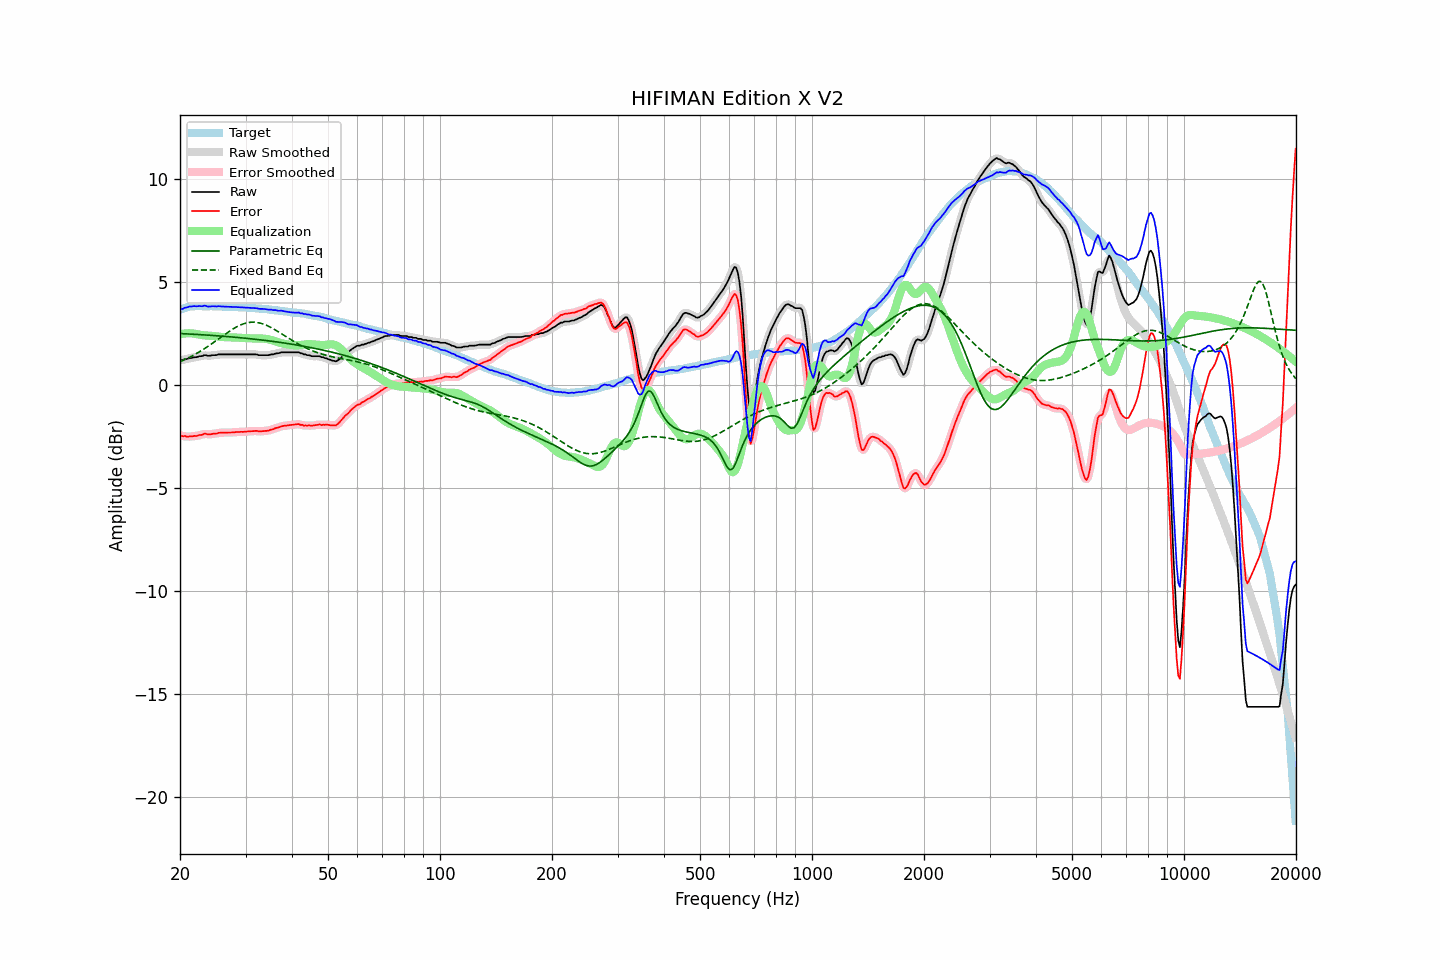

The file beside this chart, header and first rows:
frequency, raw, error, smoothed, error_smoothed, equalization, parametric_eq, fixed_band_eq, equalized_raw, equalized_smoothed, target
20.00, 1.20, -2.45, 1.20, -2.45, 2.45, 2.49, 1.12, 3.65, 3.65, 3.65
20.20, 1.20, -2.48, 1.21, -2.47, 2.47, 2.48, 1.16, 3.67, 3.68, 3.68
20.40, 1.21, -2.50, 1.22, -2.49, 2.48, 2.48, 1.19, 3.69, 3.70, 3.71
20.61, 1.25, -2.48, 1.23, -2.50, 2.49, 2.48, 1.23, 3.74, 3.73, 3.72
20.81, 1.25, -2.50, 1.26, -2.50, 2.50, 2.47, 1.26, 3.75, 3.76, 3.75
21.02, 1.27, -2.51, 1.27, -2.50, 2.50, 2.47, 1.30, 3.77, 3.78, 3.78
21.23, 1.30, -2.49, 1.29, -2.51, 2.50, 2.46, 1.34, 3.80, 3.79, 3.79
21.44, 1.30, -2.50, 1.31, -2.50, 2.50, 2.46, 1.38, 3.80, 3.81, 3.80
21.66, 1.32, -2.49, 1.32, -2.49, 2.49, 2.46, 1.42, 3.81, 3.81, 3.81
21.87, 1.34, -2.47, 1.33, -2.49, 2.48, 2.45, 1.46, 3.82, 3.81, 3.81
22.09, 1.34, -2.48, 1.35, -2.47, 2.47, 2.45, 1.51, 3.81, 3.82, 3.82
22.31, 1.36, -2.46, 1.36, -2.46, 2.45, 2.44, 1.55, 3.81, 3.82, 3.82
22.54, 1.39, -2.43, 1.38, -2.45, 2.44, 2.44, 1.60, 3.83, 3.81, 3.82
22.76, 1.39, -2.43, 1.40, -2.42, 2.42, 2.43, 1.65, 3.81, 3.82, 3.82
22.99, 1.40, -2.41, 1.42, -2.40, 2.41, 2.43, 1.70, 3.81, 3.83, 3.81
23.22, 1.44, -2.37, 1.42, -2.39, 2.40, 2.42, 1.75, 3.84, 3.83, 3.81
23.45, 1.44, -2.37, 1.43, -2.38, 2.39, 2.42, 1.80, 3.83, 3.82, 3.81
23.69, 1.41, -2.40, 1.42, -2.39, 2.39, 2.41, 1.85, 3.80, 3.81, 3.81
23.92, 1.41, -2.40, 1.42, -2.40, 2.38, 2.41, 1.90, 3.79, 3.80, 3.81
24.16, 1.42, -2.40, 1.42, -2.39, 2.38, 2.40, 1.95, 3.80, 3.80, 3.82
24.40, 1.44, -2.38, 1.43, -2.38, 2.38, 2.40, 2.01, 3.81, 3.81, 3.82
24.65, 1.44, -2.37, 1.44, -2.37, 2.37, 2.39, 2.06, 3.81, 3.81, 3.81
24.89, 1.44, -2.37, 1.45, -2.36, 2.36, 2.39, 2.12, 3.80, 3.81, 3.81
25.14, 1.45, -2.36, 1.46, -2.35, 2.35, 2.38, 2.17, 3.80, 3.81, 3.81
25.39, 1.48, -2.33, 1.47, -2.34, 2.34, 2.37, 2.23, 3.82, 3.81, 3.81
25.65, 1.48, -2.32, 1.48, -2.32, 2.33, 2.37, 2.29, 3.81, 3.81, 3.80
25.91, 1.48, -2.31, 1.48, -2.31, 2.32, 2.36, 2.34, 3.80, 3.80, 3.79
26.16, 1.48, -2.31, 1.48, -2.31, 2.32, 2.36, 2.40, 3.80, 3.80, 3.79
26.43, 1.48, -2.31, 1.48, -2.31, 2.31, 2.35, 2.45, 3.79, 3.79, 3.79
26.69, 1.48, -2.31, 1.48, -2.31, 2.31, 2.34, 2.51, 3.79, 3.79, 3.79
26.96, 1.48, -2.31, 1.48, -2.31, 2.31, 2.34, 2.56, 3.79, 3.79, 3.79
27.23, 1.48, -2.31, 1.48, -2.31, 2.31, 2.33, 2.61, 3.79, 3.79, 3.79
27.50, 1.48, -2.31, 1.48, -2.31, 2.30, 2.32, 2.66, 3.78, 3.78, 3.79
27.77, 1.48, -2.30, 1.48, -2.30, 2.30, 2.32, 2.71, 3.78, 3.78, 3.78
28.05, 1.48, -2.30, 1.48, -2.29, 2.30, 2.31, 2.76, 3.78, 3.78, 3.78
28.33, 1.48, -2.29, 1.48, -2.29, 2.29, 2.30, 2.80, 3.77, 3.77, 3.77
28.62, 1.48, -2.29, 1.48, -2.28, 2.29, 2.30, 2.84, 3.77, 3.77, 3.77
28.90, 1.48, -2.28, 1.48, -2.28, 2.28, 2.29, 2.88, 3.76, 3.76, 3.76
29.19, 1.48, -2.27, 1.48, -2.28, 2.28, 2.28, 2.92, 3.76, 3.76, 3.75
29.48, 1.48, -2.28, 1.48, -2.28, 2.28, 2.27, 2.95, 3.75, 3.75, 3.76
29.78, 1.48, -2.27, 1.48, -2.27, 2.27, 2.27, 2.97, 3.75, 3.75, 3.75
30.08, 1.48, -2.27, 1.48, -2.27, 2.27, 2.26, 2.99, 3.74, 3.74, 3.75
30.38, 1.48, -2.26, 1.48, -2.26, 2.26, 2.25, 3.01, 3.74, 3.74, 3.74
30.68, 1.48, -2.26, 1.48, -2.25, 2.25, 2.24, 3.03, 3.73, 3.73, 3.74
30.99, 1.48, -2.25, 1.48, -2.25, 2.25, 2.24, 3.04, 3.73, 3.73, 3.73
31.30, 1.48, -2.24, 1.48, -2.24, 2.25, 2.23, 3.04, 3.73, 3.73, 3.72
31.61, 1.48, -2.24, 1.48, -2.24, 2.25, 2.22, 3.04, 3.72, 3.73, 3.72
31.93, 1.48, -2.23, 1.47, -2.24, 2.24, 2.21, 3.03, 3.72, 3.72, 3.71
32.24, 1.47, -2.23, 1.46, -2.24, 2.25, 2.20, 3.02, 3.71, 3.71, 3.70
32.57, 1.44, -2.26, 1.45, -2.25, 2.25, 2.19, 3.01, 3.69, 3.70, 3.70
32.89, 1.44, -2.26, 1.44, -2.25, 2.25, 2.18, 2.99, 3.69, 3.69, 3.70
33.22, 1.44, -2.25, 1.44, -2.25, 2.25, 2.17, 2.97, 3.69, 3.68, 3.68
33.55, 1.44, -2.24, 1.44, -2.24, 2.24, 2.16, 2.94, 3.68, 3.68, 3.68
33.89, 1.44, -2.23, 1.44, -2.24, 2.23, 2.16, 2.91, 3.67, 3.67, 3.67
34.23, 1.44, -2.23, 1.44, -2.23, 2.22, 2.15, 2.88, 3.66, 3.66, 3.67
34.57, 1.44, -2.22, 1.45, -2.21, 2.21, 2.14, 2.84, 3.65, 3.65, 3.66
34.92, 1.46, -2.19, 1.46, -2.19, 2.19, 2.13, 2.81, 3.65, 3.65, 3.65
35.27, 1.48, -2.16, 1.47, -2.17, 2.17, 2.12, 2.76, 3.65, 3.64, 3.64
35.62, 1.48, -2.15, 1.49, -2.14, 2.14, 2.11, 2.72, 3.62, 3.63, 3.63
35.97, 1.51, -2.11, 1.51, -2.12, 2.12, 2.09, 2.68, 3.63, 3.62, 3.62
... 635 more rows
